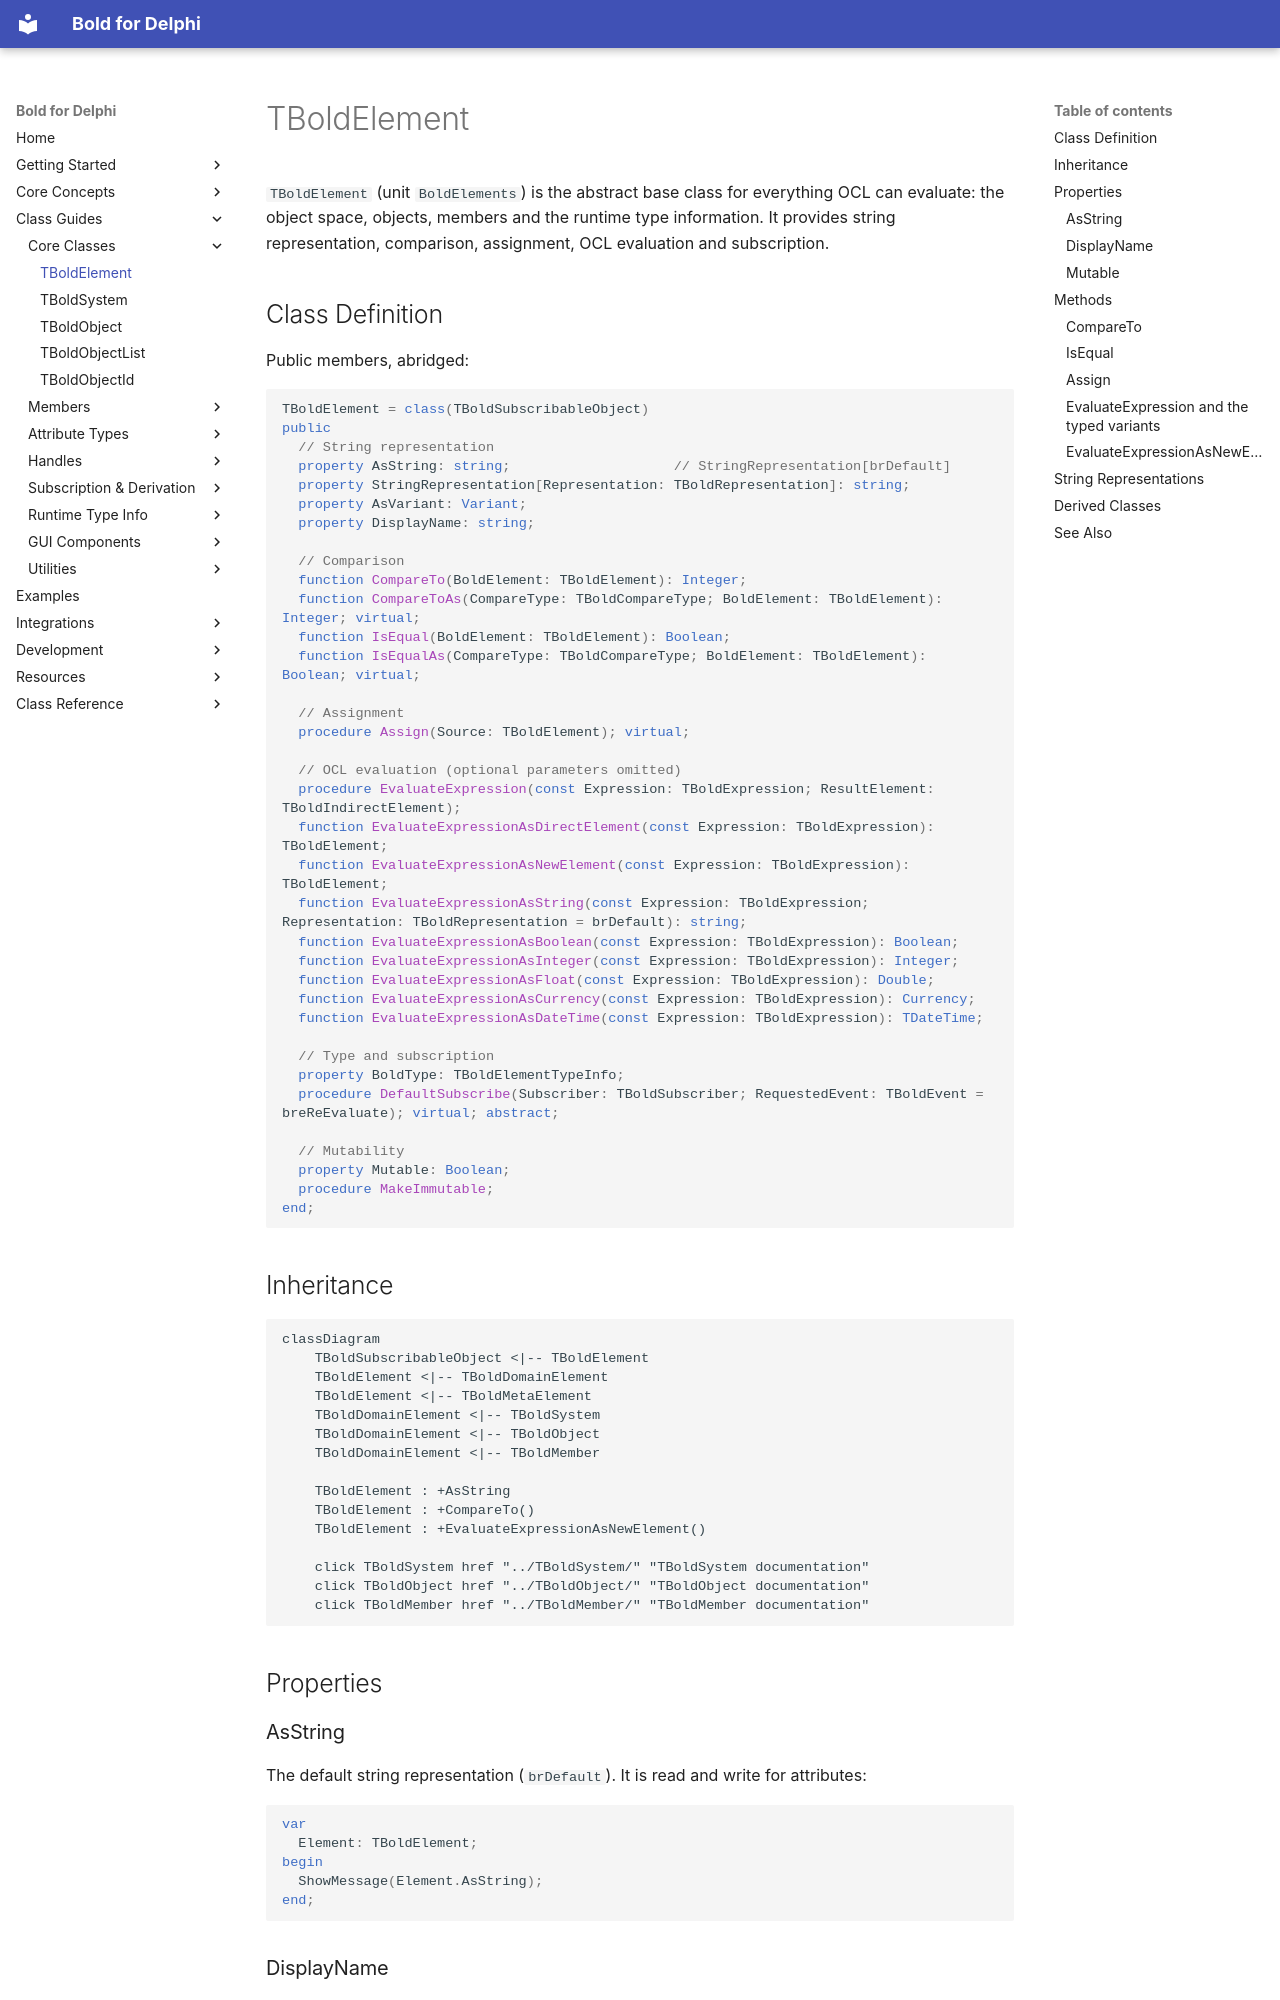

repository: bero/BoldForDelphi · page: classes/TBoldElement/index.html · generator: mkdocs

# TBoldElement

`TBoldElement` (unit `BoldElements`) is the abstract base class for everything OCL can evaluate: the object space, objects, members and the runtime type information. It provides string representation, comparison, assignment, OCL evaluation and subscription.

## Class Definition

Public members, abridged:

```pascal
TBoldElement = class(TBoldSubscribableObject)
public
  // String representation
  property AsString: string;                    // StringRepresentation[brDefault]
  property StringRepresentation[Representation: TBoldRepresentation]: string;
  property AsVariant: Variant;
  property DisplayName: string;

  // Comparison
  function CompareTo(BoldElement: TBoldElement): Integer;
  function CompareToAs(CompareType: TBoldCompareType; BoldElement: TBoldElement): Integer; virtual;
  function IsEqual(BoldElement: TBoldElement): Boolean;
  function IsEqualAs(CompareType: TBoldCompareType; BoldElement: TBoldElement): Boolean; virtual;

  // Assignment
  procedure Assign(Source: TBoldElement); virtual;

  // OCL evaluation (optional parameters omitted)
  procedure EvaluateExpression(const Expression: TBoldExpression; ResultElement: TBoldIndirectElement);
  function EvaluateExpressionAsDirectElement(const Expression: TBoldExpression): TBoldElement;
  function EvaluateExpressionAsNewElement(const Expression: TBoldExpression): TBoldElement;
  function EvaluateExpressionAsString(const Expression: TBoldExpression; Representation: TBoldRepresentation = brDefault): string;
  function EvaluateExpressionAsBoolean(const Expression: TBoldExpression): Boolean;
  function EvaluateExpressionAsInteger(const Expression: TBoldExpression): Integer;
  function EvaluateExpressionAsFloat(const Expression: TBoldExpression): Double;
  function EvaluateExpressionAsCurrency(const Expression: TBoldExpression): Currency;
  function EvaluateExpressionAsDateTime(const Expression: TBoldExpression): TDateTime;

  // Type and subscription
  property BoldType: TBoldElementTypeInfo;
  procedure DefaultSubscribe(Subscriber: TBoldSubscriber; RequestedEvent: TBoldEvent = breReEvaluate); virtual; abstract;

  // Mutability
  property Mutable: Boolean;
  procedure MakeImmutable;
end;
```
